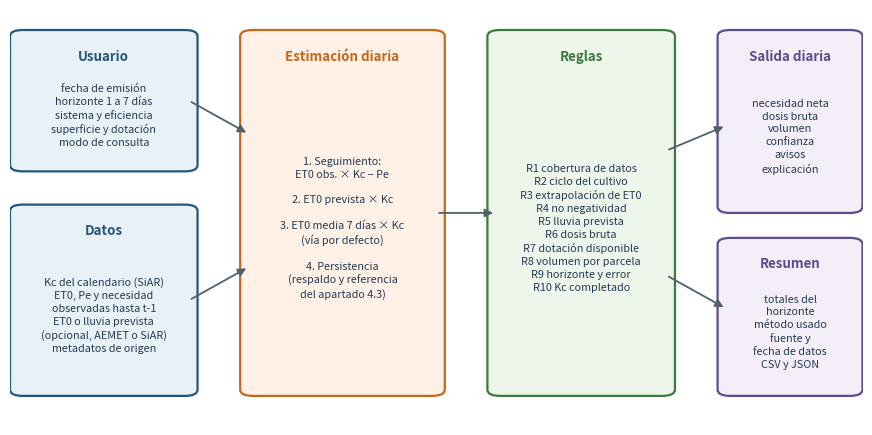

The script that saved this image: (Note: this script raises an exception after producing the figure.)
"""Genera el esquema del motor de recomendación (Figura 5.1)."""

from __future__ import annotations

import argparse
from pathlib import Path

import matplotlib

matplotlib.use("Agg")
import matplotlib.pyplot as plt
from matplotlib.patches import FancyArrowPatch, FancyBboxPatch


DEFAULT_OUTPUT = Path("docs/images/dss_flujo_5_1.png")

STYLES = {
    "entrada": ("#E8F1F7", "#22577A"),
    "estimacion": ("#FFF1E6", "#C8661A"),
    "reglas": ("#EEF6EC", "#3B7A3B"),
    "salida": ("#F3EEF8", "#5E4B8B"),
}


def _box(axis, x, y, w, h, title, detail, kind):
    face, edge = STYLES[kind]
    axis.add_patch(
        FancyBboxPatch((x, y), w, h, boxstyle="round,pad=0.01,rounding_size=0.015",
                       linewidth=1.6, edgecolor=edge, facecolor=face)
    )
    axis.text(x + w / 2, y + h - 0.035, title, ha="center", va="top", fontsize=9.6,
              fontweight="bold", color=edge)
    axis.text(x + w / 2, y + (h - 0.07) / 2, detail, ha="center", va="center", fontsize=7.8,
              color="#243B53", linespacing=1.35)


def _arrow(axis, start, end):
    axis.add_patch(FancyArrowPatch(start, end, arrowstyle="-|>", mutation_scale=12,
                                   linewidth=1.3, color="#52606D"))


def build(output: Path = DEFAULT_OUTPUT) -> None:
    fig, axis = plt.subplots(figsize=(11, 5.4))
    axis.set_xlim(0, 1)
    axis.set_ylim(0, 1)
    axis.axis("off")

    _box(axis, 0.01, 0.62, 0.2, 0.32, "Usuario",
         "fecha de emisión\nhorizonte 1 a 7 días\nsistema y eficiencia\nsuperficie y dotación\nmodo de consulta", "entrada")
    _box(axis, 0.01, 0.08, 0.2, 0.44, "Datos",
         "Kc del calendario (SiAR)\nET0, Pe y necesidad\nobservadas hasta t-1\nET0 o lluvia prevista\n(opcional, AEMET o SiAR)\nmetadatos de origen", "entrada")

    _box(axis, 0.28, 0.08, 0.22, 0.86, "Estimación diaria",
         "1. Seguimiento:\nET0 obs. × Kc − Pe\n\n2. ET0 prevista × Kc\n\n3. ET0 media 7 días × Kc\n(vía por defecto)\n\n4. Persistencia\n(respaldo y referencia\ndel apartado 4.3)", "estimacion")

    _box(axis, 0.57, 0.08, 0.2, 0.86, "Reglas",
         "R1 cobertura de datos\nR2 ciclo del cultivo\nR3 extrapolación de ET0\nR4 no negatividad\nR5 lluvia prevista\nR6 dosis bruta\nR7 dotación disponible\nR8 volumen por parcela\nR9 horizonte y error\nR10 Kc completado", "reglas")

    _box(axis, 0.84, 0.52, 0.15, 0.42, "Salida diaria",
         "necesidad neta\ndosis bruta\nvolumen\nconfianza\navisos\nexplicación", "salida")
    _box(axis, 0.84, 0.08, 0.15, 0.36, "Resumen",
         "totales del\nhorizonte\nmétodo usado\nfuente y\nfecha de datos\nCSV y JSON", "salida")

    _arrow(axis, (0.21, 0.78), (0.28, 0.70))
    _arrow(axis, (0.21, 0.30), (0.28, 0.38))
    _arrow(axis, (0.50, 0.51), (0.57, 0.51))
    _arrow(axis, (0.77, 0.66), (0.84, 0.72))
    _arrow(axis, (0.77, 0.36), (0.84, 0.28))

    fig.savefig(output, dpi=170, bbox_inches="tight")
    plt.close(fig)


def main() -> None:
    parser = argparse.ArgumentParser(description=__doc__)
    parser.add_argument("--output", type=Path, default=DEFAULT_OUTPUT)
    build(parser.parse_args().output)


if __name__ == "__main__":
    main()
